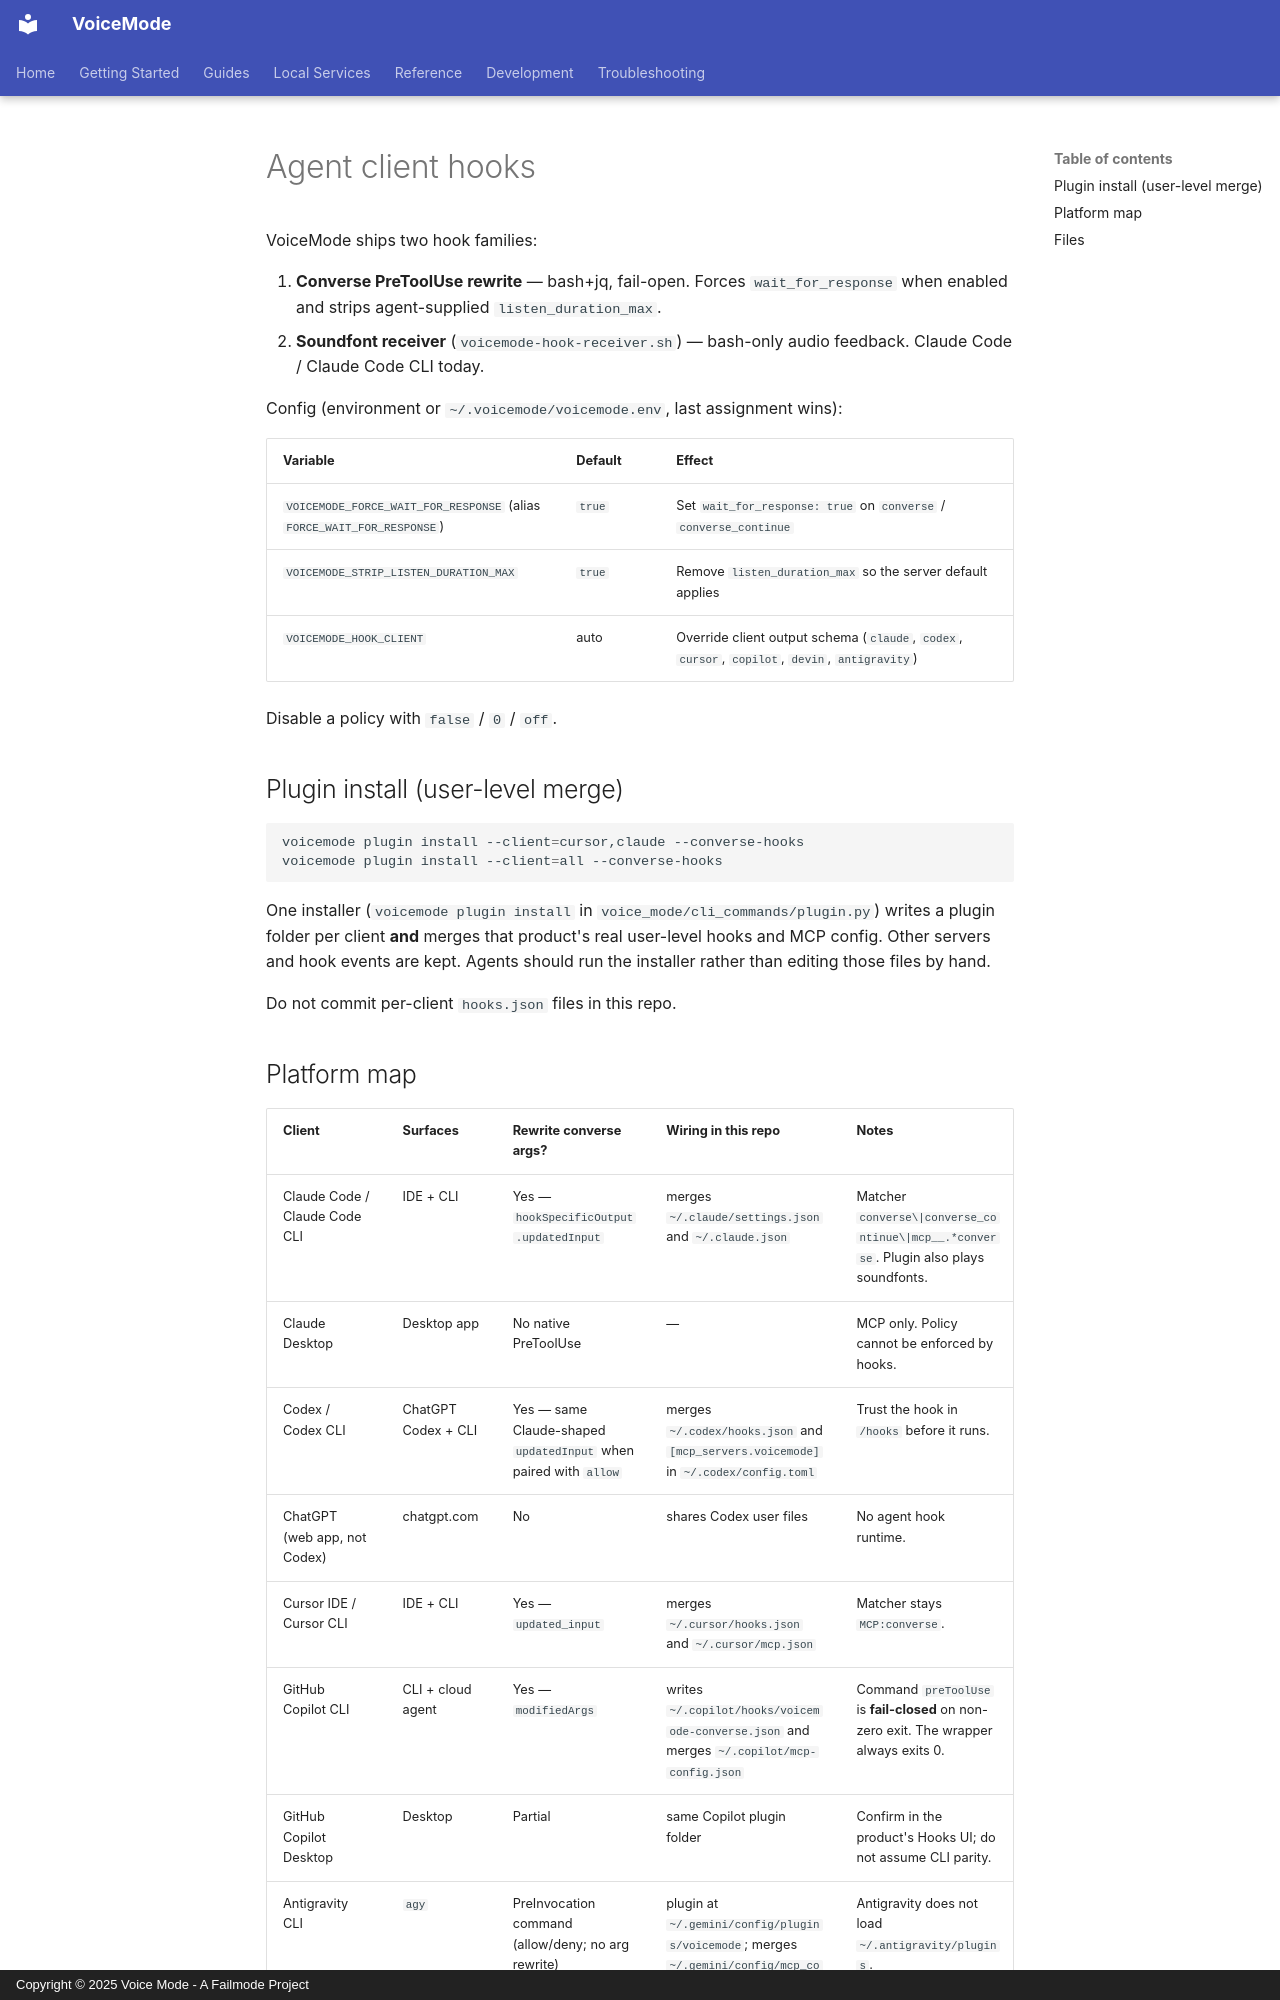

repository: IB-QA/voice-patch · page: guides/agent-client-hooks/index.html · generator: mkdocs · copyright: Copyright © 2025 Voice Mode - A Failmode Project

# Agent client hooks

VoiceMode ships two hook families:

1. **Converse PreToolUse rewrite** — bash+jq, fail-open. Forces `wait_for_response` when enabled and strips agent-supplied `listen_duration_max`.
2. **Soundfont receiver** (`voicemode-hook-receiver.sh`) — bash-only audio feedback. Claude Code / Claude Code CLI today.

Config (environment or `~/.voicemode/voicemode.env`, last assignment wins):

| Variable | Default | Effect |
| --- | --- | --- |
| `VOICEMODE_FORCE_WAIT_FOR_RESPONSE` (alias `FORCE_WAIT_FOR_RESPONSE`) | `true` | Set `wait_for_response: true` on `converse` / `converse_continue` |
| `VOICEMODE_STRIP_LISTEN_DURATION_MAX` | `true` | Remove `listen_duration_max` so the server default applies |
| `VOICEMODE_HOOK_CLIENT` | auto | Override client output schema (`claude`, `codex`, `cursor`, `copilot`, `devin`, `antigravity`) |

Disable a policy with `false` / `0` / `off`.

## Plugin install (user-level merge)

```bash
voicemode plugin install --client=cursor,claude --converse-hooks
voicemode plugin install --client=all --converse-hooks
```

One installer (`voicemode plugin install` in `voice_mode/cli_commands/plugin.py`)
writes a plugin folder per client **and** merges that product's real user-level
hooks and MCP config. Other servers and hook events are kept. Agents should
run the installer rather than editing those files by hand.

Do not commit per-client `hooks.json` files in this repo.
